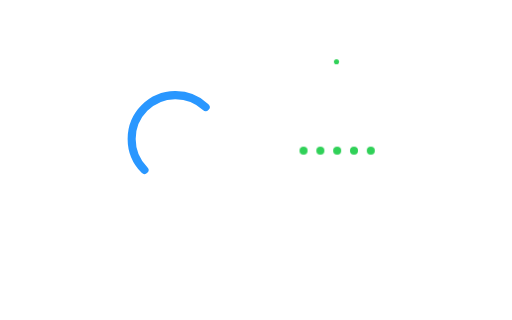
t = 0.00 s
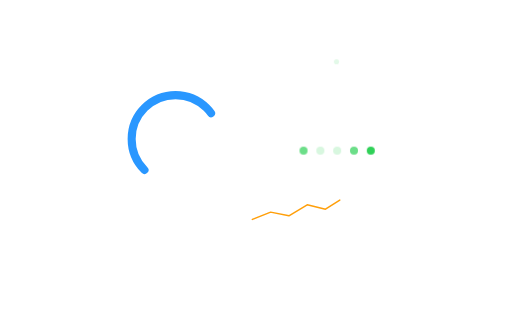
t = 1.20 s
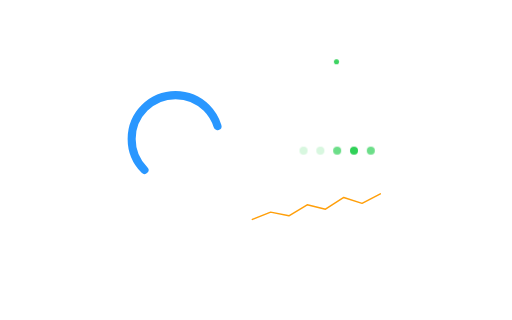
t = 2.40 s
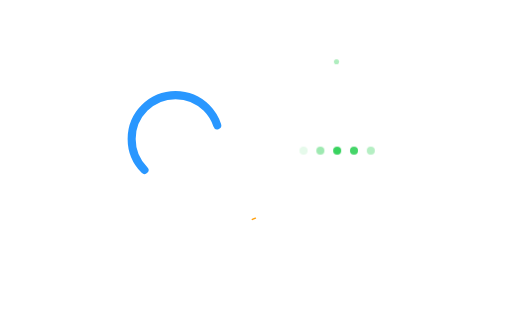
t = 3.72 s
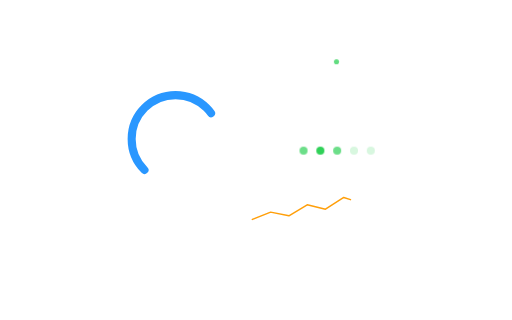
t = 4.80 s
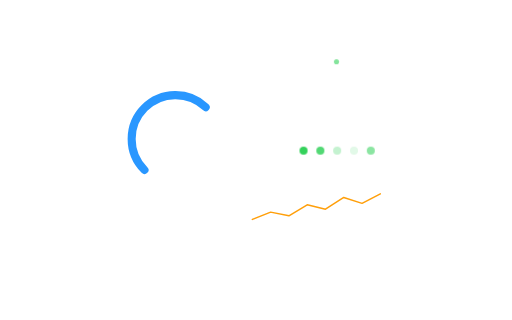
t = 6.08 s

The animated SVG that drew these frames (rendered in a browser with its animation timeline set to each time). Animation: 20 CSS @keyframes rules; one cycle of 7.20 s, repeats indefinitely.

<svg xmlns="http://www.w3.org/2000/svg" viewBox="0 0 1400 875" width="1400" height="875"><style>
.p{stroke-dasharray:9 120;stroke-dashoffset:9;animation:run 3.4s linear infinite}
@keyframes run{to{stroke-dashoffset:-120}}
.blink{animation:blink 2.2s ease-in-out infinite}
@keyframes blink{50%{opacity:.12}}
.hot{animation:hot 1.6s ease-in-out infinite;transform-box:fill-box;transform-origin:center}
@keyframes hot{50%{opacity:.55;transform:scale(.8)}}
.smk{animation:smk 4.5s ease-out infinite;opacity:0;transform-box:fill-box;transform-origin:center}
@keyframes smk{0%{opacity:0;transform:translateY(10px) scale(.6)}25%{opacity:1}100%{opacity:0;transform:translateY(-190px) scale(1.6)}}
.spark{animation:spark 1.2s ease-out infinite;opacity:0}
@keyframes spark{0%{opacity:1;transform:translate(0,0)}100%{opacity:0;transform:translate(var(--dx),var(--dy))}}
.wv{animation:wv 3.2s linear infinite}
@keyframes wv{to{transform:translateX(-500px)}}
.cloth{animation:cloth .9s linear infinite}
@keyframes cloth{to{transform:translateY(12px)}}
.reed{animation:reed .45s ease-in-out infinite alternate}
@keyframes reed{to{transform:translateY(-10px)}}
.draw{stroke-dasharray:420;stroke-dashoffset:420;animation:draw 3.5s ease-in-out infinite}
@keyframes draw{60%,100%{stroke-dashoffset:0}}
.eq{transform-box:fill-box;transform-origin:50% 100%;animation:eq 1.1s ease-in-out infinite alternate}
@keyframes eq{0%{transform:scaleY(.35)}100%{transform:scaleY(1)}}
.lift{animation:lift 6s ease-in-out infinite}
@keyframes lift{0%,15%,85%,100%{transform:translateY(0)}45%,55%{transform:translateY(-230px)}}
.sweep{animation:sweep 4.5s ease-in-out infinite}
@keyframes sweep{0%{transform:translateX(-700px)}60%,100%{transform:translateX(900px)}}
@media (prefers-reduced-motion:reduce){*{animation:none!important}.p{display:none}.draw{stroke-dashoffset:0}.smk,.spark{display:none}}
</style><style>
.rip{transform-box:fill-box;transform-origin:center;animation:rip 2.6s ease-out infinite}
@keyframes rip{0%{transform:scale(.2);opacity:.9}70%,100%{transform:scale(2.2);opacity:0}}
.gauge{animation:gauge 3s ease-in-out infinite alternate}
@keyframes gauge{from{stroke-dashoffset:34}to{stroke-dashoffset:22}}
.hz{transform-box:fill-box;transform-origin:0 50%;animation:hz 2.4s ease-in-out infinite alternate}
@keyframes hz{from{transform:scaleX(.82)}to{transform:scaleX(1)}}
.fast{animation:blink .5s steps(2) infinite}
.rl{animation:rl 3.6s cubic-bezier(.45,0,.55,1) infinite}
.rr{animation:rr 3.6s cubic-bezier(.45,0,.55,1) infinite}
@keyframes rl{0%,100%{transform:translateX(0)}42%,52%{transform:translateX(330px)}}
@keyframes rr{0%,100%{transform:translateX(0)}42%,52%{transform:translateX(-330px)}}
.weft{stroke-dasharray:100 100;stroke-dashoffset:100;animation:weft 3.6s linear infinite}
@keyframes weft{0%{stroke-dashoffset:100;opacity:1}88%{stroke-dashoffset:0;opacity:1}100%{stroke-dashoffset:0;opacity:0}}
.weftf{stroke-dasharray:100 100;stroke-dashoffset:100;animation:weftf 1.6s cubic-bezier(.3,.6,.4,1) infinite}
@keyframes weftf{0%{stroke-dashoffset:100;opacity:1}70%{stroke-dashoffset:0;opacity:1}100%{stroke-dashoffset:0;opacity:0}}
.puff{animation:puff 1.6s ease-out infinite;opacity:0}
@keyframes puff{0%{opacity:0;transform:translateX(0)}20%{opacity:.9}100%{opacity:0;transform:translateX(90px)}}
@media (prefers-reduced-motion:reduce){*{animation:none!important}.weft,.weftf{stroke-dashoffset:0}.rip,.puff{display:none}}
</style><defs>
<clipPath id="bclip"><rect x="320" y="170" width="1760" height="840" rx="20"/></clipPath>
<linearGradient id="board" x1="0" y1="0" x2="1" y2="1"><stop offset="0" stop-color="#14382f"/><stop offset=".55" stop-color="#0d2720"/><stop offset="1" stop-color="#081a15"/></linearGradient>
<pattern id="hatch" width="16" height="16" patternUnits="userSpaceOnUse" patternTransform="rotate(45)"><path d="M0 0V16" stroke="#1a463b" stroke-width="2"/></pattern>
<linearGradient id="chip" x1="0" y1="0" x2="0" y2="1"><stop offset="0" stop-color="#26272b"/><stop offset="1" stop-color="#0c0c0e"/></linearGradient>
<linearGradient id="die" x1="0" y1="0" x2="1" y2="1"><stop offset="0" stop-color="#3a3d44"/><stop offset=".5" stop-color="#1b1c20"/><stop offset="1" stop-color="#2e3036"/></linearGradient>
<linearGradient id="pin" x1="0" y1="0" x2="1" y2="0"><stop offset="0" stop-color="#8d939b"/><stop offset=".5" stop-color="#eef1f4"/><stop offset="1" stop-color="#8d939b"/></linearGradient>
<linearGradient id="pinh" x1="0" y1="0" x2="0" y2="1"><stop offset="0" stop-color="#8d939b"/><stop offset=".5" stop-color="#eef1f4"/><stop offset="1" stop-color="#8d939b"/></linearGradient>
<linearGradient id="gold" x1="0" y1="0" x2="1" y2="1"><stop offset="0" stop-color="#f3dc9b"/><stop offset=".5" stop-color="#c9a24f"/><stop offset="1" stop-color="#8f6e2c"/></linearGradient>
<radialGradient id="alu" cx="40%" cy="35%" r="70%"><stop offset="0" stop-color="#f4f6f8"/><stop offset=".6" stop-color="#b9bec5"/><stop offset="1" stop-color="#6c7178"/></radialGradient>
<linearGradient id="ind" x1="0" y1="0" x2="1" y2="1"><stop offset="0" stop-color="#4a4d53"/><stop offset="1" stop-color="#1d1e21"/></linearGradient>
<linearGradient id="sheen" x1="0" y1="0" x2="1" y2="1"><stop offset="0" stop-color="#fff" stop-opacity=".09"/><stop offset=".35" stop-color="#fff" stop-opacity="0"/><stop offset="1" stop-color="#2997FF" stop-opacity=".06"/></linearGradient>
<filter id="shadow" x="-10%" y="-10%" width="120%" height="140%"><feGaussianBlur stdDeviation="30"/></filter>
<filter id="soft" x="-30%" y="-30%" width="160%" height="160%"><feGaussianBlur stdDeviation="6"/></filter>
<filter id="blur12" x="-50%" y="-50%" width="200%" height="200%"><feGaussianBlur stdDeviation="12"/></filter>
<filter id="blur30" x="-20%" y="-20%" width="140%" height="180%"><feGaussianBlur stdDeviation="30"/></filter>
<radialGradient id="glowB" r="50%"><stop offset="0" stop-color="#2997FF" stop-opacity=".9"/><stop offset="1" stop-color="#2997FF" stop-opacity="0"/></radialGradient>
<radialGradient id="glowG" r="50%"><stop offset="0" stop-color="#30D158" stop-opacity=".9"/><stop offset="1" stop-color="#30D158" stop-opacity="0"/></radialGradient>
<radialGradient id="glowO" r="50%"><stop offset="0" stop-color="#FF9F0A" stop-opacity=".9"/><stop offset="1" stop-color="#FF9F0A" stop-opacity="0"/></radialGradient>
<radialGradient id="hot" r="50%"><stop offset="0" stop-color="#fff3d6"/><stop offset=".25" stop-color="#ffb347" stop-opacity=".9"/><stop offset="1" stop-color="#ff6a00" stop-opacity="0"/></radialGradient>
<radialGradient id="smoke" r="50%"><stop offset="0" stop-color="#fff" stop-opacity=".22"/><stop offset="1" stop-color="#fff" stop-opacity="0"/></radialGradient>
<radialGradient id="vig" cx="55%" cy="60%" r="75%"><stop offset=".55" stop-color="#000" stop-opacity="0"/><stop offset="1" stop-color="#000" stop-opacity=".75"/></radialGradient>
<linearGradient id="handle" x1="0" y1="0" x2="0" y2="1"><stop offset="0" stop-color="#3a3a3d"/><stop offset=".45" stop-color="#1c1c1e"/><stop offset="1" stop-color="#050505"/></linearGradient>
<linearGradient id="steel" x1="0" y1="0" x2="0" y2="1"><stop offset="0" stop-color="#6d7279"/><stop offset=".35" stop-color="#f2f4f6"/><stop offset=".7" stop-color="#9aa0a7"/><stop offset="1" stop-color="#4b4f55"/></linearGradient>
<linearGradient id="tipg" x1="0" y1="0" x2="0" y2="1"><stop offset="0" stop-color="#5a4a3a"/><stop offset=".4" stop-color="#d9c3a5"/><stop offset="1" stop-color="#3b3027"/></linearGradient>
<linearGradient id="steelH" x1="0" y1="0" x2="0" y2="1"><stop offset="0" stop-color="#f4f5f7"/><stop offset=".5" stop-color="#c3c7cd"/><stop offset="1" stop-color="#8b9097"/></linearGradient>
<linearGradient id="inside" x1="0" y1="0" x2="0" y2="1"><stop offset="0" stop-color="#1c1c1e"/><stop offset="1" stop-color="#3a3a3c"/></linearGradient>
<linearGradient id="frame" x1="0" y1="0" x2="1" y2="0"><stop offset="0" stop-color="#d7dadf"/><stop offset=".5" stop-color="#ffffff"/><stop offset="1" stop-color="#b9bdc4"/></linearGradient>
<linearGradient id="fabric" x1="0" y1="0" x2="0" y2="1"><stop offset="0" stop-color="#2c5fb3"/><stop offset="1" stop-color="#173a78"/></linearGradient>
<pattern id="weave" width="12" height="12" patternUnits="userSpaceOnUse"><rect width="12" height="12" fill="url(#fabric)"/><rect width="6" height="6" fill="#fff" opacity=".10"/><rect x="6" y="6" width="6" height="6" fill="#fff" opacity=".10"/><rect x="6" width="6" height="6" fill="#000" opacity=".06"/></pattern>
<linearGradient id="fade" x1="0" y1="0" x2="0" y2="1"><stop offset="0" stop-color="#fff" stop-opacity="0"/><stop offset="1" stop-color="#fff" stop-opacity=".25"/></linearGradient>
<linearGradient id="scr" x1="0" y1="0" x2="1" y2="1"><stop offset="0" stop-color="#0b1220"/><stop offset="1" stop-color="#121a2c"/></linearGradient>
<linearGradient id="body" x1="0" y1="0" x2="1" y2="1"><stop offset="0" stop-color="#3a3a3d"/><stop offset="1" stop-color="#1a1a1c"/></linearGradient>
<linearGradient id="bump" x1="0" y1="0" x2="0" y2="1"><stop offset="0" stop-color="#2a2a2c"/><stop offset="1" stop-color="#0d0d0e"/></linearGradient>
<radialGradient id="knob" cx="40%" cy="35%" r="70%"><stop offset="0" stop-color="#6e7279"/><stop offset=".7" stop-color="#2c2d31"/><stop offset="1" stop-color="#151517"/></radialGradient>
<pattern id="grid" width="52" height="52" patternUnits="userSpaceOnUse"><path d="M52 0H0V52" fill="none" stroke="#2c3a4a" stroke-width="1.2"/></pattern>
<linearGradient id="red" x1="0" y1="0" x2="0" y2="1"><stop offset="0" stop-color="#ff3b3b"/><stop offset=".55" stop-color="#e30613"/><stop offset="1" stop-color="#a1040e"/></linearGradient>
<linearGradient id="gph" x1="0" y1="0" x2="0" y2="1"><stop offset="0" stop-color="#4a4a4e"/><stop offset="1" stop-color="#1c1c1e"/></linearGradient>
<radialGradient id="tire" r="50%"><stop offset=".55" stop-color="#2a2a2c"/><stop offset=".9" stop-color="#111"/><stop offset="1" stop-color="#000"/></radialGradient>
<radialGradient id="hub" cx="40%" cy="35%" r="70%"><stop offset="0" stop-color="#f2f4f6"/><stop offset="1" stop-color="#7d828a"/></radialGradient>
<linearGradient id="top" x1="0" y1="0" x2="1" y2="1"><stop offset="0" stop-color="#f2f4f7"/><stop offset=".5" stop-color="#c7ccd3"/><stop offset="1" stop-color="#9aa0a8"/></linearGradient>
<linearGradient id="left" x1="0" y1="0" x2="0" y2="1"><stop offset="0" stop-color="#9aa0a8"/><stop offset="1" stop-color="#5b6068"/></linearGradient>
<linearGradient id="right" x1="0" y1="0" x2="0" y2="1"><stop offset="0" stop-color="#7a8088"/><stop offset="1" stop-color="#3f434a"/></linearGradient>
<linearGradient id="conn" x1="0" y1="0" x2="0" y2="1"><stop offset="0" stop-color="#2c2c2e"/><stop offset="1" stop-color="#0b0b0c"/></linearGradient>
<linearGradient id="sw" x1="0" y1="0" x2="1" y2="0"><stop offset="0" stop-color="#fff" stop-opacity="0"/><stop offset=".5" stop-color="#fff" stop-opacity=".6"/><stop offset="1" stop-color="#fff" stop-opacity="0"/></linearGradient>
</defs><path class="gauge" pathLength="100" d="M395.1 464.9 A120 120 0 1 1 564.9 464.9" stroke="#2997FF" stroke-width="22" fill="none" stroke-linecap="round" stroke-dasharray="100 100"/><circle class="blink" cx="920" cy="169" r="7" fill="#30D158"/><circle class="blink" style="animation-delay:0.0s;animation-duration:1.5s" cx="830" cy="412" r="11" fill="#30D158"/><circle class="blink" style="animation-delay:0.3s;animation-duration:1.5s" cx="876" cy="412" r="11" fill="#30D158"/><circle class="blink" style="animation-delay:0.6s;animation-duration:1.5s" cx="922" cy="412" r="11" fill="#30D158"/><circle class="blink" style="animation-delay:0.9s;animation-duration:1.5s" cx="968" cy="412" r="11" fill="#30D158"/><circle class="blink" style="animation-delay:1.2s;animation-duration:1.5s" cx="1014" cy="412" r="11" fill="#30D158"/><polyline class="draw" points="690,600 740,580 790,590 840,560 890,572 940,540 990,556 1040,530" fill="none" stroke="#FF9F0A" stroke-width="4" stroke-linejoin="round" stroke-linecap="round"/><circle class="rip" cx="400" cy="595" r="30" fill="none" stroke="#fff" stroke-width="4"/></svg>
